Labelled photos from "dataset", an image-classification folder in Divi-Adiffia-Freza-Alana/riceleafdisease. The possible labels are: blast, blight, tungro.

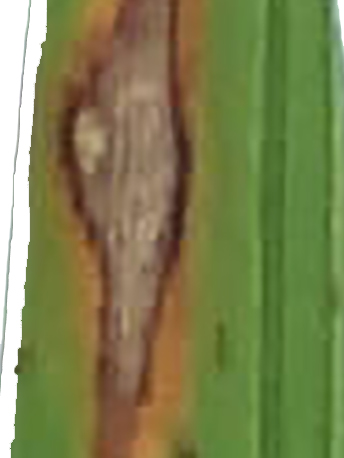
Label: blast

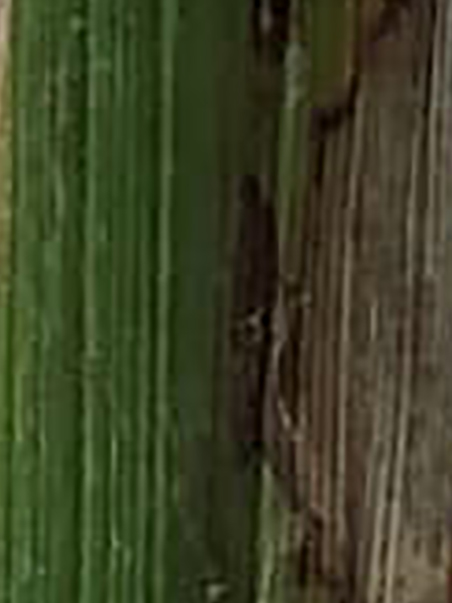
Label: blight

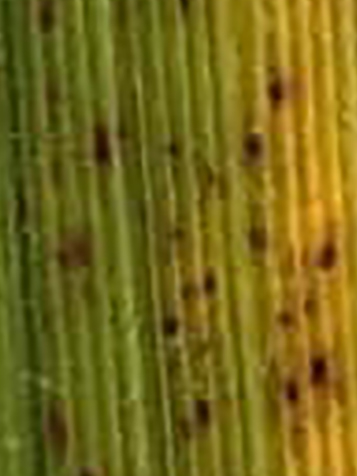
Label: tungro

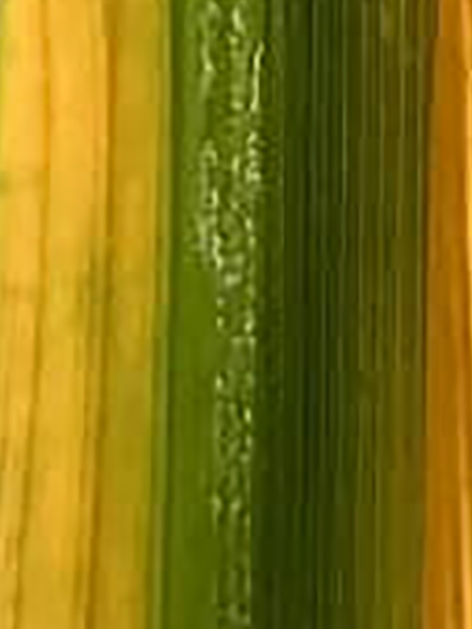
Label: tungro

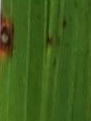
Label: blast

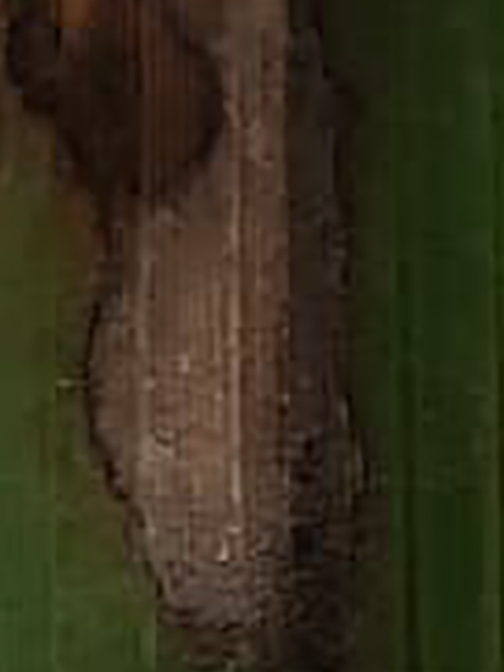
Label: blight
